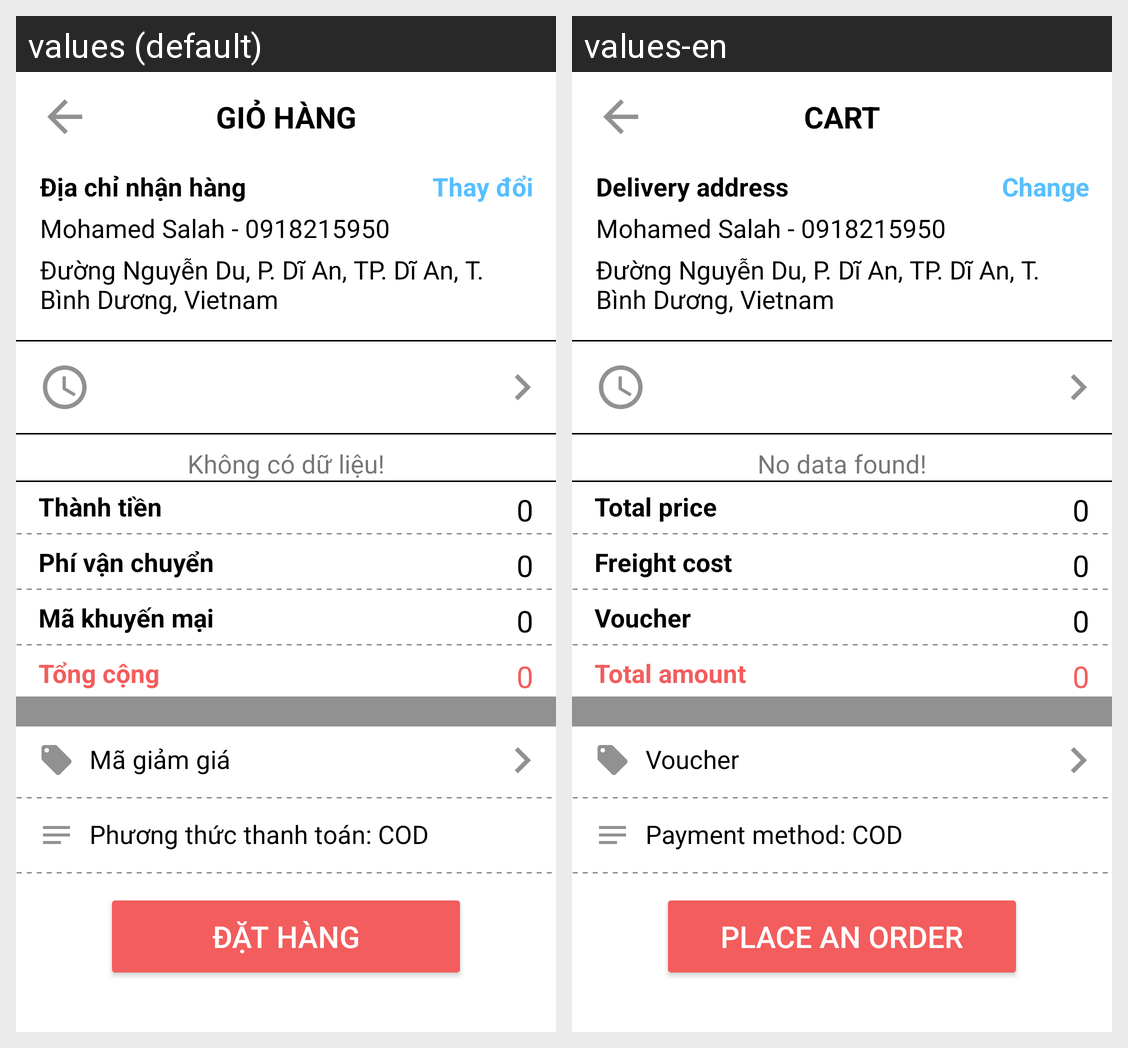

The same Android screen rendered under two of its app's locales, left to right. List the strings drawn on it with the default value and each locale's translation.
Android screen res/layout/activity_cart.xml rendered under 2 locales, left to right: values (default), values-en. Device: Nexus 5 (rendered at 1080×1920; each locale shown at half size, 540×960, under a caption strip naming it); theme AppTheme.NoActionBar.
Strings drawn on this screen, with the default value and each locale's value (text and hints the layout hard-codes, and strings that could not be matched under every locale, appear in the picture but are not listed):

shopping_cart
  values: GIỎ HÀNG
  values-en: CART

deliver_address
  values: Địa chỉ nhận hàng
  values-en: Delivery address

change
  values: Thay đổi
  values-en: Change

no_data
  values: Không có dữ liệu!
  values-en: No data found!

sum_price
  values: Thành tiền
  values-en: Total price

freight_cost
  values: Phí vận chuyển
  values-en: Freight cost

voucher
  values: Mã khuyến mại
  values-en: Voucher

total_amount
  values: Tổng cộng
  values-en: Total amount

voucher_title
  values: Mã giảm giá
  values-en: Voucher

payment_cod
  values: Phương thức thanh toán: COD
  values-en: Payment method: COD

place_order
  values: Đặt hàng
  values-en: Place an order
